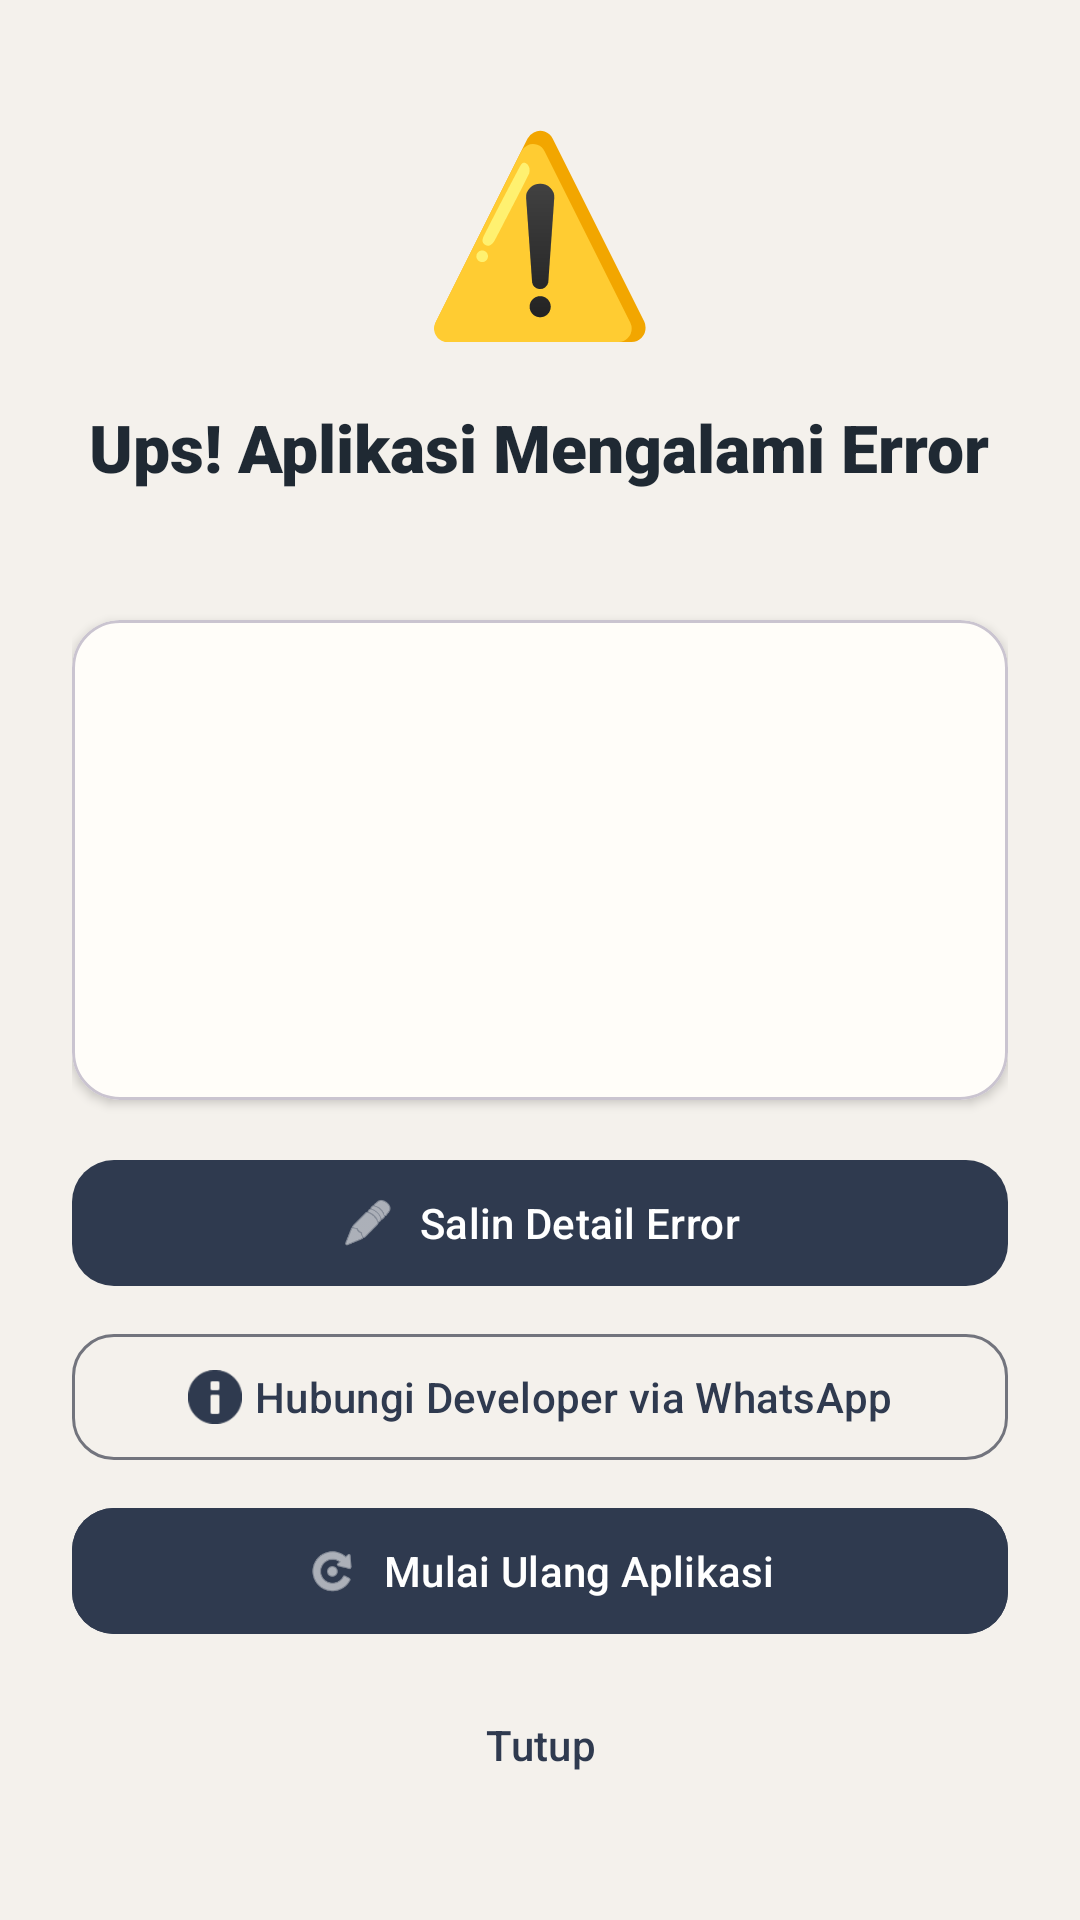

Write the Android layout XML for this screen, with the resource values it uses.
<!-- AndroidManifest.xml: activity theme Theme.App -->
<!-- res/layout/activity_crash_dialog.xml -->
<?xml version="1.0" encoding="utf-8"?>
<LinearLayout xmlns:android="http://schemas.android.com/apk/res/android"
    xmlns:app="http://schemas.android.com/apk/res-auto"
    android:layout_width="match_parent"
    android:layout_height="match_parent"
    android:gravity="center"
    android:orientation="vertical"
    android:padding="24dp"
    android:background="@color/surface_bg">

    
    <TextView
        android:layout_width="wrap_content"
        android:layout_height="wrap_content"
        android:text="⚠️"
        android:textSize="64sp"
        android:layout_marginBottom="16dp" />

    
    <TextView
        android:layout_width="wrap_content"
        android:layout_height="wrap_content"
        android:text="@string/crash_title"
        android:textColor="@color/text_main"
        android:textSize="22sp"
        android:fontFamily="sans-serif-black"
        android:gravity="center"
        android:layout_marginBottom="8dp" />

    
    <TextView
        android:id="@+id/crash_message"
        android:layout_width="match_parent"
        android:layout_height="wrap_content"
        android:textColor="@color/text_muted"
        android:textSize="14sp"
        android:gravity="center"
        android:fontFamily="sans-serif-medium"
        android:layout_marginBottom="16dp"
        android:maxLines="3"
        android:ellipsize="end" />

    
    <com.google.android.material.card.MaterialCardView
        android:layout_width="match_parent"
        android:layout_height="160dp"
        android:layout_marginBottom="16dp"
        app:cardBackgroundColor="@color/card_bg"
        app:cardCornerRadius="16dp"
        app:cardElevation="2dp">

        <ScrollView
            android:layout_width="match_parent"
            android:layout_height="match_parent"
            android:padding="12dp">

            <TextView
                android:id="@+id/crash_detail"
                android:layout_width="match_parent"
                android:layout_height="wrap_content"
                android:textColor="@color/text_main"
                android:textSize="11sp"
                android:fontFamily="monospace"
                android:textIsSelectable="true" />
        </ScrollView>
    </com.google.android.material.card.MaterialCardView>

    
    <com.google.android.material.button.MaterialButton
        android:id="@+id/btn_crash_copy"
        android:layout_width="match_parent"
        android:layout_height="50dp"
        android:layout_marginBottom="8dp"
        android:text="@string/crash_copy"
        android:textAllCaps="false"
        android:fontFamily="sans-serif-medium"
        android:textSize="14sp"
        app:backgroundTint="@color/primary"
        app:cornerRadius="14dp"
        app:icon="@android:drawable/ic_menu_edit"
        app:iconGravity="textStart"
        app:rippleColor="#33FFFFFF" />

    <com.google.android.material.button.MaterialButton
        android:id="@+id/btn_crash_whatsapp"
        android:layout_width="match_parent"
        android:layout_height="50dp"
        android:layout_marginBottom="8dp"
        android:text="@string/crash_whatsapp"
        android:textAllCaps="false"
        android:fontFamily="sans-serif-medium"
        android:textSize="14sp"
        style="@style/Widget.Material3.Button.OutlinedButton"
        app:cornerRadius="14dp"
        app:icon="@android:drawable/ic_dialog_info"
        app:iconGravity="textStart" />

    <com.google.android.material.button.MaterialButton
        android:id="@+id/btn_crash_restart"
        android:layout_width="match_parent"
        android:layout_height="50dp"
        android:layout_marginBottom="8dp"
        android:text="@string/crash_restart"
        android:textAllCaps="false"
        android:fontFamily="sans-serif-medium"
        android:textSize="14sp"
        android:backgroundTint="@color/primary"
        app:cornerRadius="14dp"
        app:icon="@android:drawable/ic_menu_rotate"
        app:iconGravity="textStart"
        app:rippleColor="#33FFFFFF" />

    <com.google.android.material.button.MaterialButton
        android:id="@+id/btn_crash_close"
        android:layout_width="match_parent"
        android:layout_height="50dp"
        android:text="@string/crash_close"
        android:textAllCaps="false"
        android:fontFamily="sans-serif-medium"
        android:textSize="14sp"
        style="@style/Widget.Material3.Button.TextButton"
        app:cornerRadius="14dp" />

</LinearLayout>
<!-- resources referenced by this layout -->
<resources>
  <color name="card_bg">#FFFDF9</color>
  <color name="primary">#2F3A4F</color>
  <color name="surface_bg">#F4F1EC</color>
  <color name="text_main">#1F2933</color>
  <color name="text_muted">#6B7280</color>
  <string name="crash_close">Tutup</string>
  <string name="crash_copy">Salin Detail Error</string>
  <string name="crash_restart">Mulai Ulang Aplikasi</string>
  <string name="crash_title">Ups! Aplikasi Mengalami Error</string>
  <string name="crash_whatsapp">Hubungi Developer via WhatsApp</string>
  <style name="Theme.App" parent="Theme.Material3.DynamicColors.DayNight.NoActionBar">
          <item name="colorPrimary">@color/primary</item>
          <item name="colorOnPrimary">@color/on_primary</item>
      </style>
  <color name="on_primary">#FFFFFFFF</color>
</resources>
